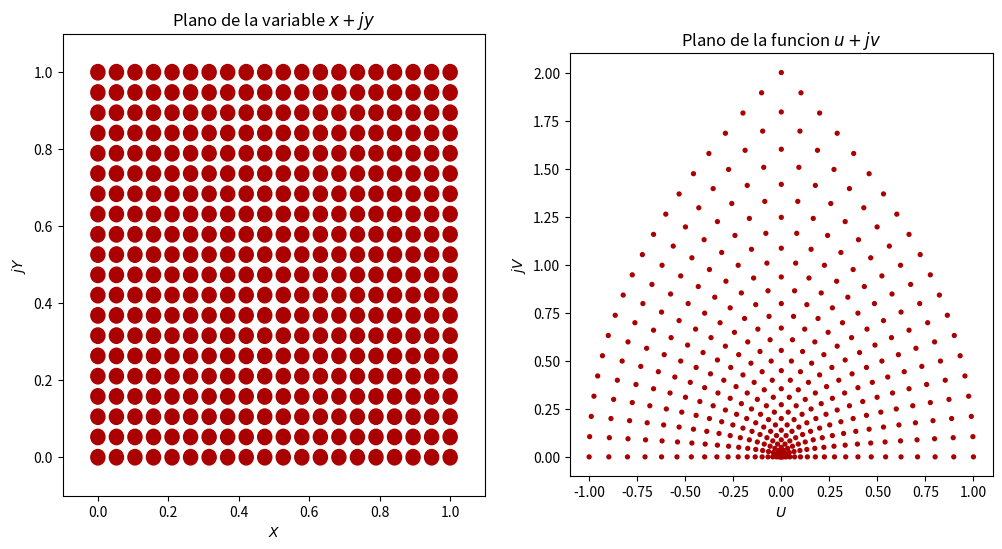

Write the Python code that produced this figure.
import matplotlib.pyplot as plt
from matplotlib.patches import Circle
from matplotlib import font_manager as fm, rcParams
import numpy as np

def u(x,y):
	return x**2 - y**2
def v(x,y):
	return 2*x*y

fig, (ax, ax2) = plt.subplots(ncols=2, figsize=(12, 6))
resolution = 20
xmin, xmax, ymin, ymax = 0, 1, 0, 1
clearence = abs(xmin-xmax) * 0.1

rcParams["font.family"] = "cursive"

csfont = {'fontname':'Comic Sans MS'}
hfont = {'fontname':'Helvetica'}

xl = np.linspace(xmin, xmax, resolution)
yl = np.linspace(ymin, ymax, resolution)

#Plotear plano de las variables
#ax = fig.add_subplot(221)
for i in xl:
	for j in yl:
		ax.add_patch(Circle((i,j),0.02, color = '#aa0000'))
ax.set_xlim(xmin=xmin-clearence,xmax=xmax+clearence)
ax.set_ylim(ymin=ymin-clearence,ymax=ymax+clearence)
ax.set_xlabel('$X$')
ax.set_ylabel('$jY$')
ax.set_title('Plano de la variable $x + jy$')
ax2.set_aspect('equal')

#ax2 = fig.add_subplot(222)
#ul = u(xl,yl)
#vl = v(xl,yl)
umin = u(xmin,ymin)
umax = u(xmax,ymax)

vmin = v(xmin,ymin)
vmax = v(xmax,ymax)

for i in xl:
	for j in yl:
		umin = u(i,j) if u(i,j) < umin else umin
		umax = u(i,j) if umax < u(i,j) else umax
		vmin = v(i,j) if v(i,j) < vmin else vmin
		vmax = v(i,j) if vmax < v(i,j) else vmax
		ax2.add_patch(Circle((u(i,j),v(i,j)),0.01, color = '#aa0000'))

ax2.set_xlim(xmin=umin - clearence, xmax=umax + clearence)
ax2.set_ylim(ymin=vmin - clearence, ymax=vmax + clearence)
ax2.set_xlabel('$U$')
ax2.set_ylabel('$jV$')
ax2.set_title('Plano de la funcion $u + jv$')
ax2.set_aspect('equal')
#plt.title('Mapeo de una funcion de variable compleja')
plt.show()